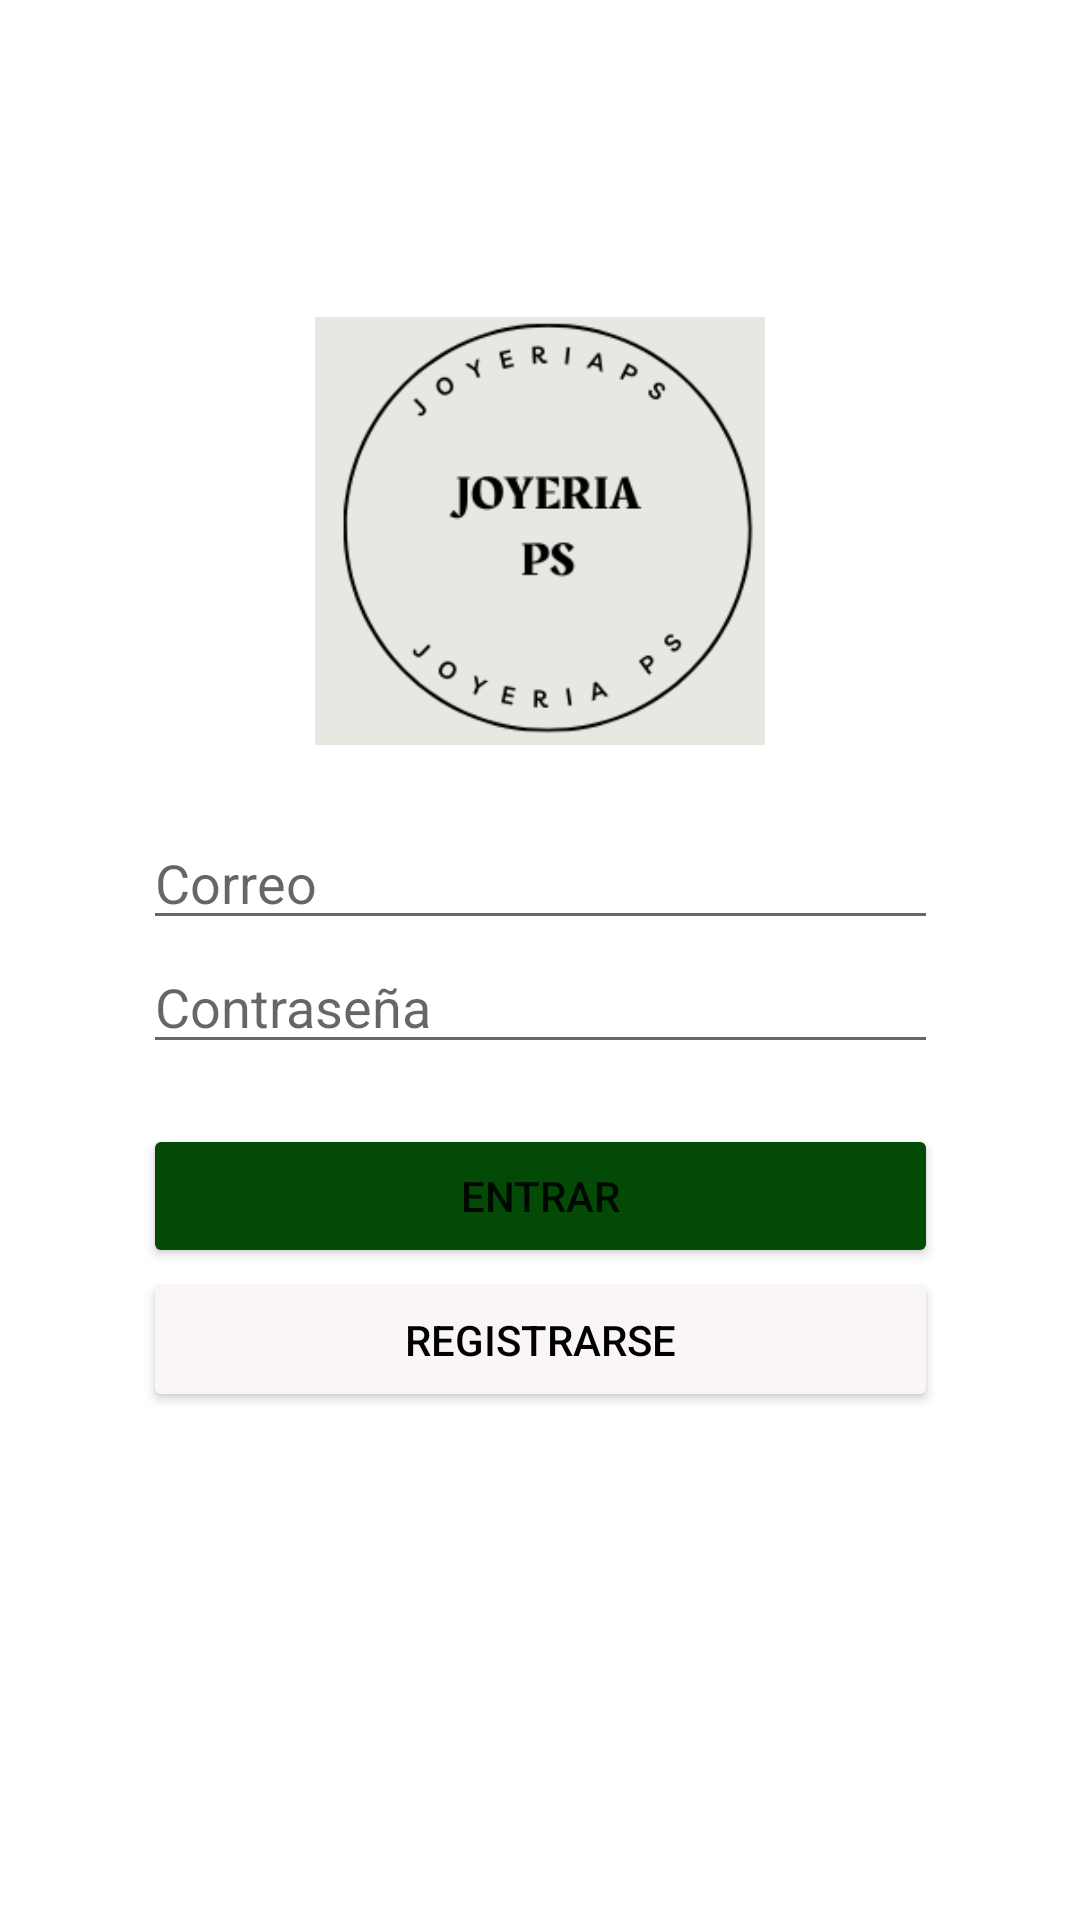

Layout XML and referenced resources for this Android screen:
<!-- AndroidManifest.xml: application theme Theme.ProyectoPS -->
<!-- res/layout/activity_main.xml -->
<?xml version="1.0" encoding="utf-8"?>
<androidx.constraintlayout.widget.ConstraintLayout xmlns:android="http://schemas.android.com/apk/res/android"
    xmlns:app="http://schemas.android.com/apk/res-auto"
    xmlns:tools="http://schemas.android.com/tools"
    android:layout_width="match_parent"
    android:layout_height="match_parent"

    tools:context=".MainActivity">

    <LinearLayout
        android:layout_width="265dp"
        android:layout_height="507dp"
        android:gravity="center"
        android:orientation="vertical"
        app:layout_constraintBottom_toBottomOf="parent"
        app:layout_constraintEnd_toEndOf="parent"
        app:layout_constraintStart_toStartOf="parent"
        app:layout_constraintTop_toTopOf="parent"
        app:layout_constraintVertical_bias="0.247">

        <ImageView
            android:id="@+id/imageView"
            android:layout_width="150dp"
            android:layout_height="150dp"
            app:srcCompat="@drawable/logotipo" />

        <Space
            android:layout_width="match_parent"
            android:layout_height="20dp" />

        <EditText
            android:id="@+id/edtNombre"
            android:layout_width="match_parent"
            android:layout_height="wrap_content"
            android:ems="10"
            android:hint="Correo"
            android:inputType="textPersonName" />

        <EditText
            android:id="@+id/edtContra"
            android:layout_width="match_parent"
            android:layout_height="wrap_content"
            android:ems="10"
            android:hint="Contraseña"
            android:inputType="textPersonName" />

        <Space
            android:layout_width="match_parent"
            android:layout_height="20dp" />

        <Button
            android:id="@+id/btnAddU"
            android:layout_width="match_parent"
            android:layout_height="wrap_content"
            android:backgroundTint="#044A07"
            android:text="ENTRAR" />

        <Space
            android:layout_width="match_parent"
            android:layout_height="wrap_content" />

        <Button
            android:id="@+id/btnRegistro"
            android:layout_width="match_parent"
            android:layout_height="wrap_content"
            android:backgroundTint="#FAF6F6"
            android:text="Registrarse"
            android:textColor="@color/black"/>
    </LinearLayout>
</androidx.constraintlayout.widget.ConstraintLayout>
<!-- resources referenced by this layout -->
<resources>
  <color name="black">#FF000000</color>
  <!-- drawable logotipo: png bitmap (drawable, 16561 bytes) -->
  <style name="Theme.ProyectoPS" parent="Theme.MaterialComponents.DayNight.NoActionBar">
          
          <item name="colorPrimary">@color/purple_500</item>
          <item name="colorPrimaryVariant">@color/purple_700</item>
          <item name="colorOnPrimary">@color/white</item>
          
          <item name="colorSecondary">@color/teal_200</item>
          <item name="colorSecondaryVariant">@color/teal_700</item>
          <item name="colorOnSecondary">@color/black</item>
          
          <item name="android:statusBarColor">?attr/colorPrimaryVariant</item>
          
      </style>
  <color name="purple_500">#FF6200EE</color>
  <color name="purple_700">#FF3700B3</color>
  <color name="white">#FFFFFFFF</color>
  <color name="teal_200">#FF03DAC5</color>
  <color name="teal_700">#FF018786</color>
</resources>
